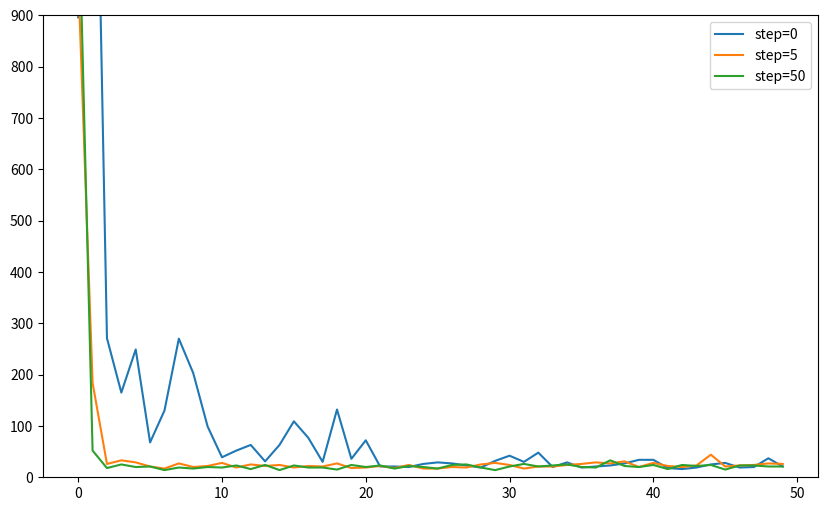

This figure's Python source:
import numpy as np
import matplotlib.pyplot as plt

ROWS = 6
COLS = 9
S = (2, 0)
G = (0, 8)
BLOCKS = [(1, 2), (2, 2), (3, 2), (0, 7), (1, 7), (2, 7), (4, 5)]
ACTIONS = ["left", "up", "right", "down"]


class Maze:
    
    def __init__(self):
        self.rows = ROWS
        self.cols = COLS
        self.start = S
        self.goal = G
        self.blocks = BLOCKS
        self.state = S
        self.end = False
        # init maze
        self.maze = np.zeros((self.rows, self.cols))
        for b in self.blocks:
            self.maze[b] = -1
            
    def nxtPosition(self, action):
        r, c = self.state
        if action == "left":
            c -= 1
        elif action == "right":
            c += 1
        elif action == "up":
            r -= 1
        else:
            r += 1
        
        if (r >= 0 and r <= self.rows-1) and (c >= 0 and c <= self.cols-1):
            if (r, c) not in self.blocks:
                self.state = (r, c)
        return self.state
    
    def giveReward(self):
        if self.state == self.goal:
            self.end = True
            return 1
        else:
            return 0
        
    def showMaze(self):
        self.maze[self.state] = 1
        for i in range(0, self.rows):
            print('-------------------------------------')
            out = '| '
            for j in range(0, self.cols):
                if self.maze[i, j] == 1:
                    token = '*'
                if self.maze[i, j] == -1:
                    token = 'z'
                if self.maze[i, j] == 0:
                    token = '0'
                out += token + ' | '
            print(out)
        print('-------------------------------------')


class DynaAgent:
    
    def __init__(self, exp_rate=0.3, lr=0.1, n_steps=5, episodes=1):
        self.maze = Maze()
        self.state = S
        self.actions = ACTIONS
        self.state_actions = []  # state & action track
        self.exp_rate = exp_rate
        self.lr = lr
        
        self.steps = n_steps
        self.episodes = episodes  # number of episodes going to play
        self.steps_per_episode = []
        
        self.Q_values = {}
        # model function
        self.model = {}
        for row in range(ROWS):
            for col in range(COLS):
                self.Q_values[(row, col)] = {}
                self.model[(row, col)] = {}
                for a in self.actions:
                    self.Q_values[(row, col)][a] = 0
                    self.model[(row, col)][a] = (0, (0, 0))  # reward & next state
        
    def chooseAction(self):
        # epsilon-greedy
        mx_nxt_reward = -999
        action = ""
        
        if np.random.uniform(0, 1) <= self.exp_rate:
            action = np.random.choice(self.actions)
        else:
            # greedy action
            current_position = self.state
            # if all actions have same value, then select randomly
            if len(set(self.Q_values[current_position].values())) == 1:
                action = np.random.choice(self.actions)
            else:
                for a in self.actions:
                    nxt_reward = self.Q_values[current_position][a]
                    if nxt_reward >= mx_nxt_reward:
                        action = a
                        mx_nxt_reward = nxt_reward
        return action
    
    def reset(self):
        self.maze = Maze()
        self.state = S
        self.state_actions = []
    
    def play(self):
        self.steps_per_episode = []  
        
        for ep in range(self.episodes):    
            while not self.maze.end:

                action = self.chooseAction()
                self.state_actions.append((self.state, action))

                nxtState = self.maze.nxtPosition(action)
                reward = self.maze.giveReward()
                # update Q-value
                self.Q_values[self.state][action] += self.lr*(reward + np.max(list(self.Q_values[nxtState].values())) - self.Q_values[self.state][action])

                # update model
                self.model[self.state][action] = (reward, nxtState)
                self.state = nxtState

                # loop n times to randomly update Q-value
                for _ in range(self.steps):
                    # randomly choose an state
                    rand_idx = np.random.choice(range(len(self.model.keys())))
                    _state = list(self.model)[rand_idx]
                    # randomly choose an action
                    rand_idx = np.random.choice(range(len(self.model[_state].keys())))
                    _action = list(self.model[_state])[rand_idx]

                    _reward, _nxtState = self.model[_state][_action]

                    self.Q_values[_state][_action] += self.lr*(_reward + np.max(list(self.Q_values[_nxtState].values())) - self.Q_values[_state][_action])       
            # end of game
            if ep % 10 == 0:
                print("episode", ep)
            self.steps_per_episode.append(len(self.state_actions))
            self.reset()


if __name__ == "__main__":
    N_EPISODES = 50
    # comparison
    agent = DynaAgent(n_steps=0, episodes=N_EPISODES)
    agent.play()

    steps_episode_0 = agent.steps_per_episode

    agent = DynaAgent(n_steps=5, episodes=N_EPISODES)
    agent.play()

    steps_episode_5 = agent.steps_per_episode

    agent = DynaAgent(n_steps=50, episodes=N_EPISODES)
    agent.play()

    steps_episode_50 = agent.steps_per_episode

    plt.figure(figsize=[10, 6])

    plt.ylim(0, 900)
    plt.plot(range(N_EPISODES), steps_episode_0, label="step=0")
    plt.plot(range(N_EPISODES), steps_episode_5, label="step=5")
    plt.plot(range(N_EPISODES), steps_episode_50, label="step=50")

    plt.legend()